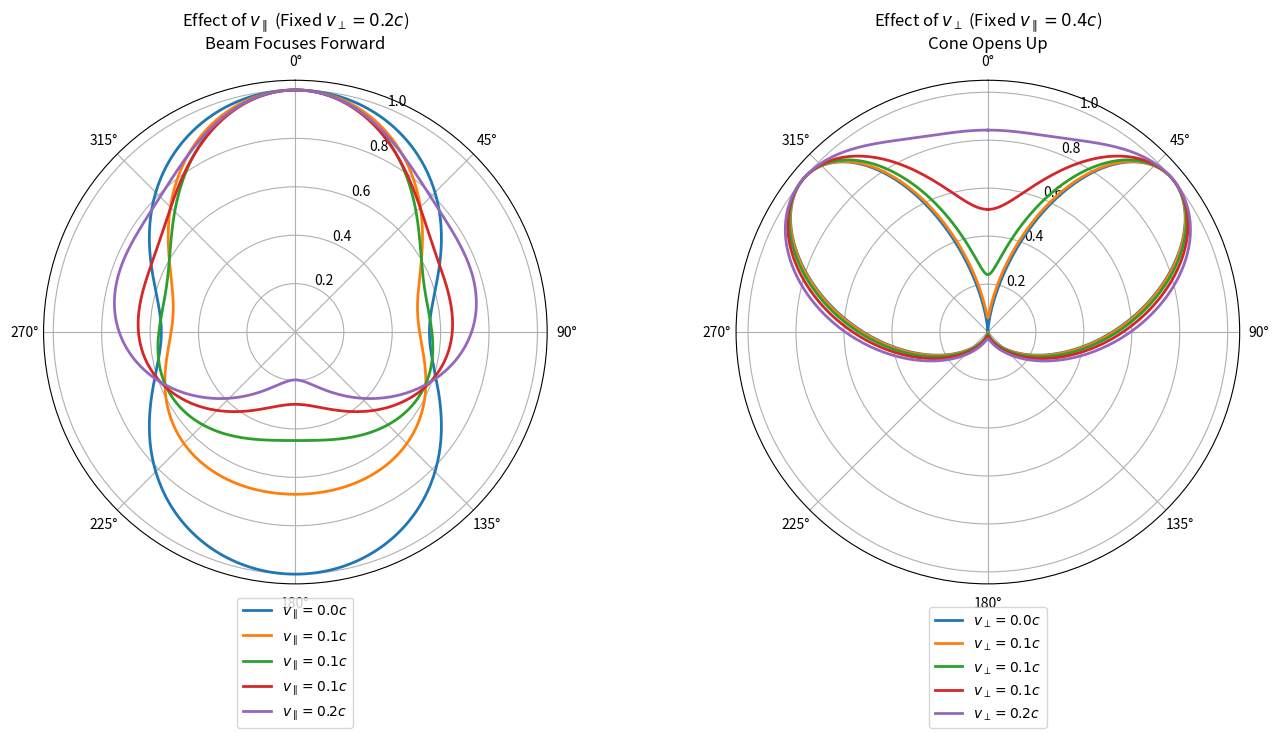

This figure's Python source:
import numpy as np
import matplotlib.pyplot as plt
from scipy.integrate import quad

# 定数
c = 2.99792458e8

def sommerfeld_intensity_instant(theta_inst, beta):
    """
    ゾンマーフェルトの式 (Eq. 109): 瞬間強度は sin^2(Theta) / (1 - beta*cos(Theta))^4
    """
    denom = (1 - beta * np.cos(theta_inst))**4
    return (np.sin(theta_inst)**2) / denom

def calculate_averaged_distribution(theta_obs_array, v_para, v_perp):
    """
    回転平均後の強度分布を計算
    """
    v_total = np.sqrt(v_para**2 + v_perp**2)
    beta = v_total / c
    
    if v_total == 0:
        return np.zeros_like(theta_obs_array), 0, 0

    if v_para == 0:
        alpha = np.pi/2
    else:
        alpha = np.arctan2(v_perp, v_para)
        
    intensities = []
    
    for th_obs in theta_obs_array:
        def integrand(phi):
            # 球面三角法で瞬間の角度 Theta を計算
            cos_theta_inst = np.cos(th_obs) * np.cos(alpha) + \
                             np.sin(th_obs) * np.sin(alpha) * np.cos(phi)
            cos_theta_inst = np.clip(cos_theta_inst, -1.0, 1.0)
            theta_inst = np.arccos(cos_theta_inst)
            return sommerfeld_intensity_instant(theta_inst, beta)
        
        # 0~2pi で積分して平均化
        avg_int, error = quad(integrand, 0, 2*np.pi)
        intensities.append(avg_int / (2*np.pi))
        
    return np.array(intensities), beta, np.degrees(alpha)

# --- プロット作成 ---
theta_obs_deg = np.linspace(0, 360, 360)
theta_obs_rad = np.radians(theta_obs_deg)

fig, axes = plt.subplots(1, 2, subplot_kw={'projection': 'polar'}, figsize=(14, 7))

# グラフ1: v_perp 固定, v_para を変化させる
ax1 = axes[0]
fixed_vt = 0.2 * c
v_para_list = [0.0, 0.05, 0.1, 0.15, 0.2] # cの倍数

for vp_factor in v_para_list:
    vp = vp_factor * c
    I_avg, beta, alpha = calculate_averaged_distribution(theta_obs_rad, vp, fixed_vt)
    
    # 形状比較のため最大値で規格化
    if np.max(I_avg) > 0:
        I_norm = I_avg / np.max(I_avg)
    else:
        I_norm = I_avg
    
    ax1.plot(theta_obs_rad, I_norm, linewidth=2, label=f'$v_{{\\parallel}}={vp_factor:.1f}c$')

ax1.set_theta_zero_location("N") # 上を磁場方向(0度)に
ax1.set_theta_direction(-1)      # 時計回り
ax1.set_title(f"Effect of $v_{{\\parallel}}$ (Fixed $v_{{\\perp}} = {fixed_vt/c:.1f}c$)\nBeam Focuses Forward", va='bottom', pad=20)
ax1.legend(loc='lower center', bbox_to_anchor=(0.5, -0.3))

# グラフ2: v_para 固定, v_perp を変化させる
ax2 = axes[1]
fixed_vp = 0.4 * c
v_perp_list = v_para_list # cの倍数

for vt_factor in v_perp_list:
    vt = vt_factor * c
    I_avg, beta, alpha = calculate_averaged_distribution(theta_obs_rad, fixed_vp, vt)
    
    if np.max(I_avg) > 0:
        I_norm = I_avg / np.max(I_avg)
    else:
        I_norm = I_avg
        
    ax2.plot(theta_obs_rad, I_norm, linewidth=2, label=f'$v_{{\\perp}}={vt_factor:.1f}c$')

ax2.set_theta_zero_location("N")
ax2.set_theta_direction(-1)
ax2.set_title(f"Effect of $v_{{\\perp}}$ (Fixed $v_{{\\parallel}} = {fixed_vp/c:.1f}c$)\nCone Opens Up", va='bottom', pad=20)
ax2.legend(loc='lower center', bbox_to_anchor=(0.5, -0.3))

plt.tight_layout()
plt.show()
